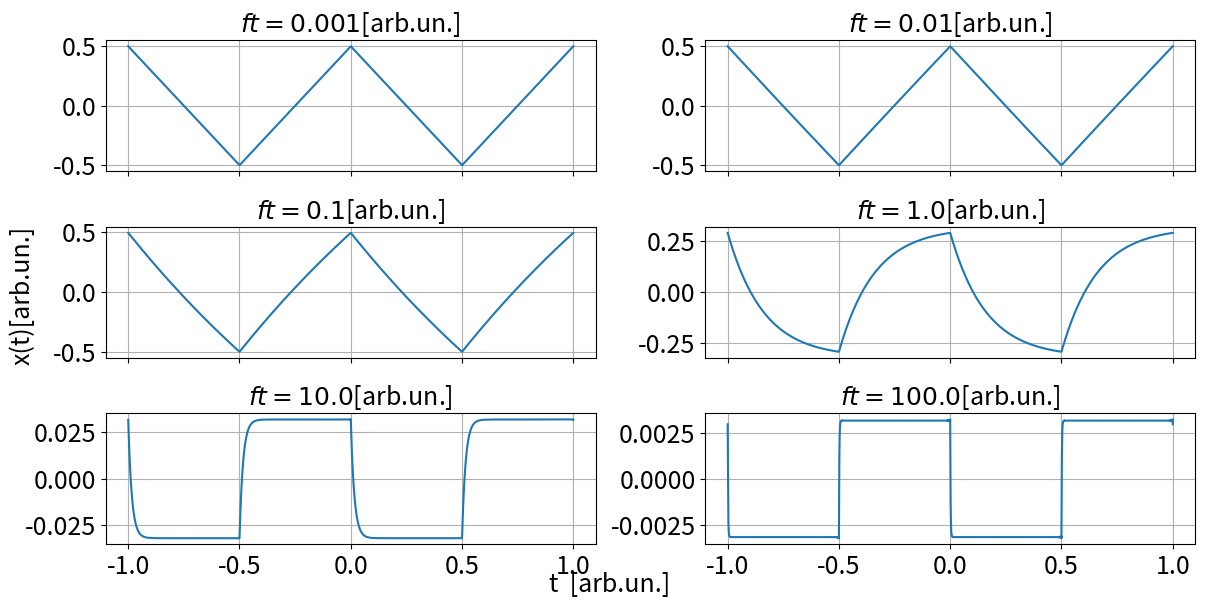

The matplotlib source for this figure: (Note: this script raises an exception after producing the figure.)
import numpy as np
from matplotlib import pyplot as plt

filepath = r'/media/candido/Extreme SSD/Unipi/Secondo anno/Lab 2/Materiale/Esercizi/Relazionenatalizia/'

### Aesthetic Settings
fontsize = 18
num_plots = 2
params = {
    'figure.figsize': (6 * 1.618, 6),  # Figure size
    'axes.labelsize': fontsize,        # Axis label size
    'axes.titlesize': fontsize,        # Title size
    'xtick.labelsize': fontsize,       # X-axis tick label size
    'ytick.labelsize': fontsize,       # Y-axis tick label size
    'legend.fontsize': fontsize,       # Legend font size
}
plt.rcParams.update(params)



##################
def G_lpf(omega,ft=1000):
    f=omega/(2*np.pi)
    return 1/np.sqrt(1+(f/ft)**2)
def dphi_lpf(omega,ft=1000):
    f=omega/(2*np.pi)
    return np.arctan(-f/ft)

def G_hpf(omega,ft=1000):
    f=omega/(2*np.pi)
    return 1/np.sqrt(1+(ft/f)**2)
def dphi_hpf(omega,ft=1000):
    f=omega/(2*np.pi)
    return np.arctan(ft/f)

##################
def par(x, iter=1000, omega=2 * np.pi,ft=1e1):
    iter += 1
    f = 0
    for k in range(1, iter, 2):
        phi=dphi_hpf(k*omega,ft)
        G=G_hpf(k*omega,ft)
        f += G*(2 / (k * np.pi))**2 * np.cos(k * x * omega+phi)
    return f


##################


# Parameters
# Logarithmically spaced
res_im = 100000
xx = np.linspace(-1, 1, res_im)
ft=(1e-3,1e-2,1e-1,1e0,1e1,1e2)


fig, axes = plt.subplots(int(len(ft)/2), 2, sharex=True, figsize=(12, len(ft)))
axes=axes.flatten()
# Ciclo per creare i plot
for i, ax in enumerate(axes):
    ft_iteration=ft[i]
    ax.plot(xx, par(xx,ft=ft_iteration ))
    ax.set_title(f'$ft={ft_iteration}$[arb.un.]')
    ax.grid(True)

# Add shared labels for x and y axes
fig.text(0.5, 0.005, 't  [arb.un.]', ha='center', fontsize=fontsize)  # Shared x-axis label
fig.text(0.00, 0.5, 'x(t)[arb.un.]', va='center', rotation='vertical', fontsize=fontsize)  # Shared y-axis label

# Save and display the figure
plt.tight_layout()  # Adjust layout to avoid overlaps
plt.savefig(filepath + "der_trian.png")  # Save the plot as an image
plt.show()  # Display the plot